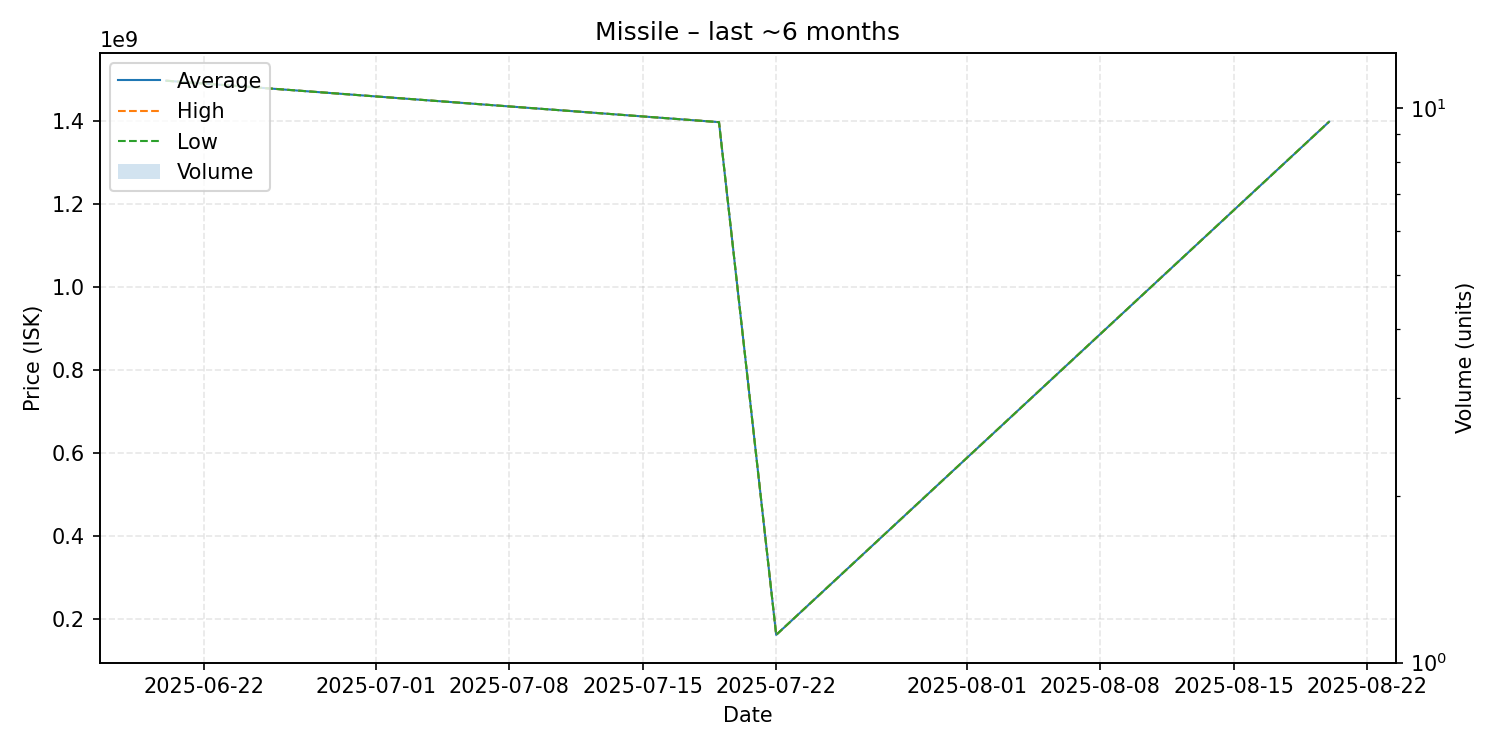

The table this chart was drawn from, first rows:
date, average, highest, lowest, order_count, volume
2025-06-20, 1498000000, 1498000000, 1498000000, 1, 1
2025-07-19, 1398000000, 1398000000, 1398000000, 1, 1
2025-07-22, 160900000, 160900000, 160900000, 1, 1
2025-08-20, 1399000000, 1399000000, 1399000000, 1, 1
